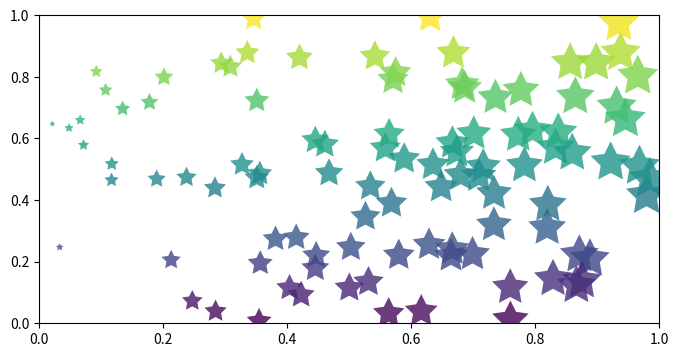

The matplotlib source for this figure:
# -*- coding: utf-8 -*-
import numpy as np
import matplotlib.pyplot as plt

plt.figure(figsize=(8,4))
x = np.random.random(100)
y = np.random.random(100)
plt.scatter(x, y, s=x*1000, c=y, marker=(5, 1), alpha=0.8, lw=2, edgecolors='none')
plt.xlim(0,1)
plt.ylim(0,1)

plt.show() 